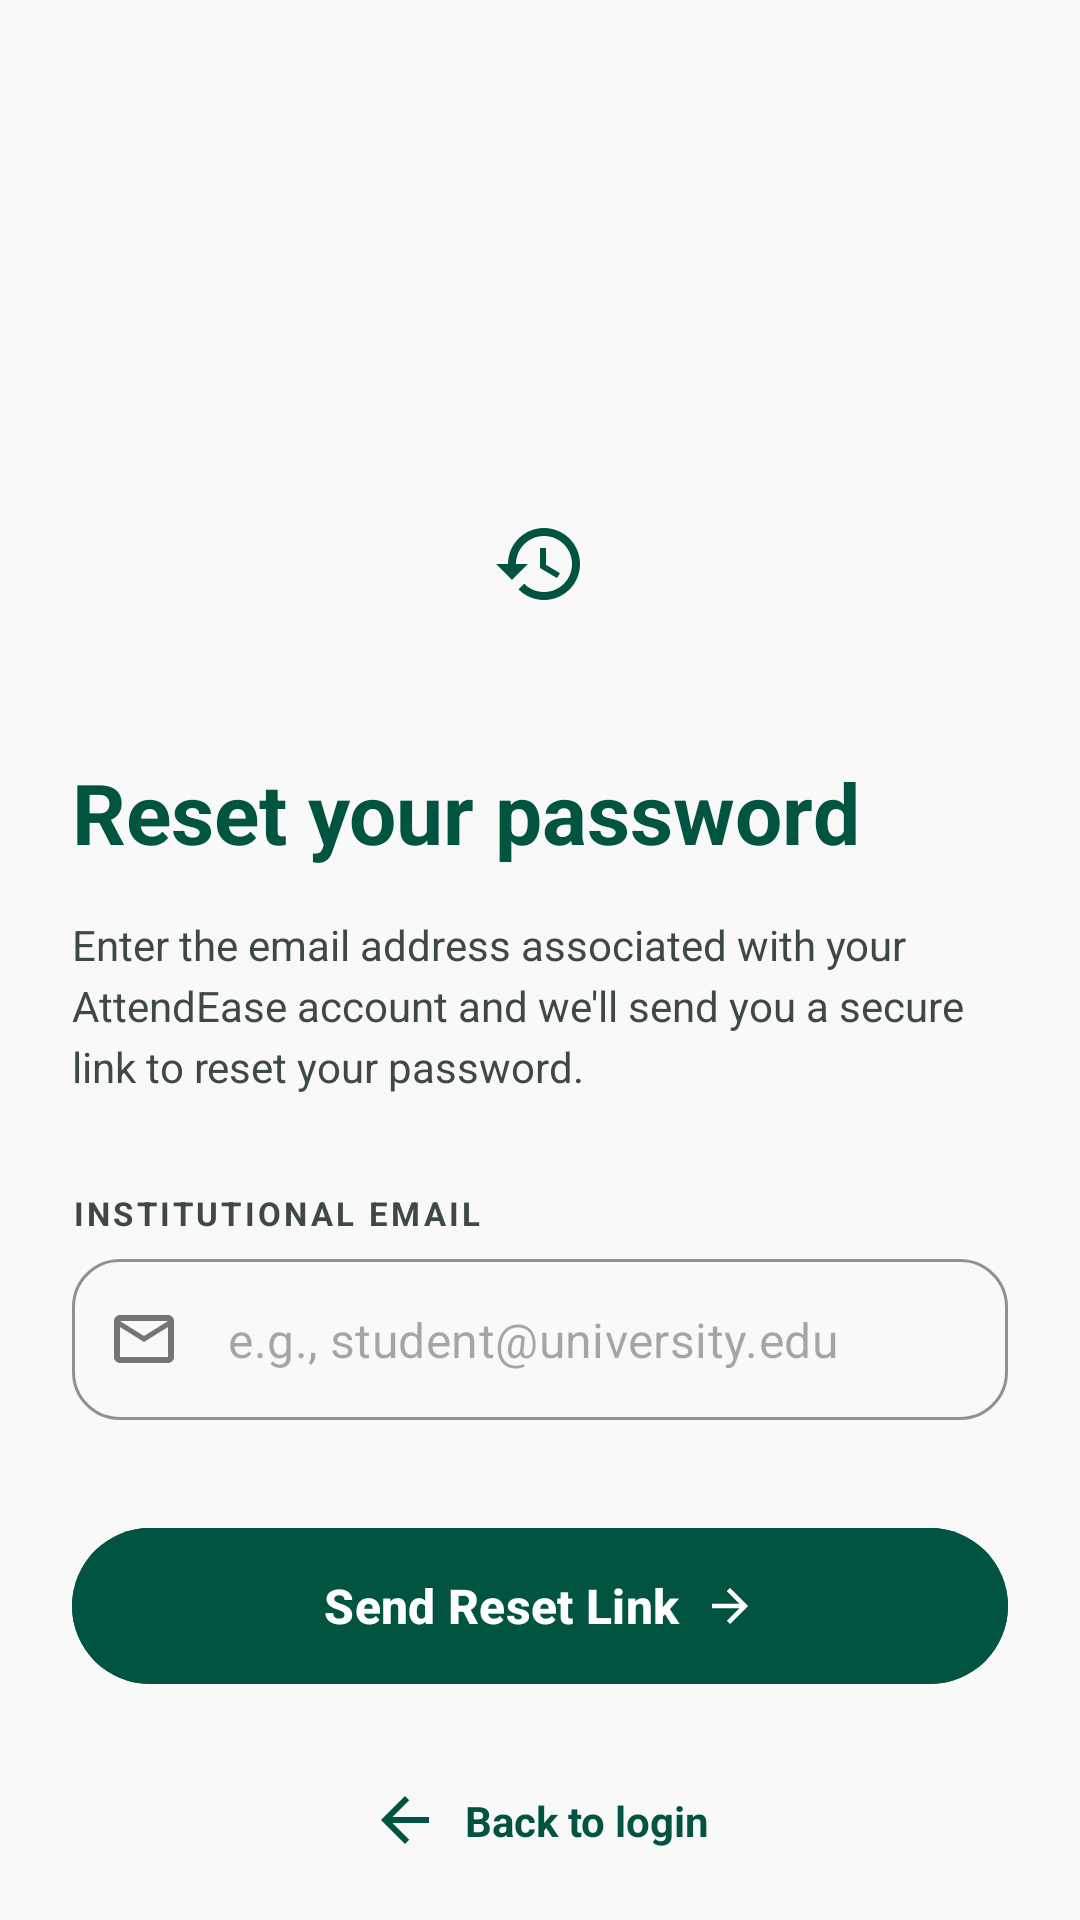

The Android layout XML behind this screen, and the referenced resources:
<!-- AndroidManifest.xml: application theme Theme.AttendEase -->
<!-- res/layout/fragment_forgot_password.xml -->
<?xml version="1.0" encoding="utf-8"?>
<androidx.constraintlayout.widget.ConstraintLayout xmlns:android="http://schemas.android.com/apk/res/android"
    xmlns:app="http://schemas.android.com/apk/res-auto"
    xmlns:tools="http://schemas.android.com/tools"
    android:layout_width="match_parent"
    android:layout_height="match_parent"
    android:background="@color/background"
    android:padding="24dp">

    <LinearLayout
        android:id="@+id/state_1"
        android:layout_width="match_parent"
        android:layout_height="wrap_content"
        android:orientation="vertical"
        android:visibility="visible"
        app:layout_constraintBottom_toBottomOf="parent"
        app:layout_constraintTop_toTopOf="parent">

        <ImageView
            android:layout_width="100dp"
            android:layout_height="100dp"
            android:layout_gravity="start"
            android:layout_marginBottom="32dp"
            android:padding="16dp"
            android:src="@drawable/college_logo" />

        <ImageView
            android:layout_width="64dp"
            android:layout_height="64dp"
            android:layout_gravity="center_horizontal"
            android:background="@drawable/bg_secondary_container"
            android:padding="16dp"
            android:src="@drawable/ic_lock_reset"
            app:tint="@color/primary" />

        <TextView
            android:layout_width="match_parent"
            android:layout_height="wrap_content"
            android:layout_marginTop="32dp"
            android:text="@string/forgot_password_title"
            android:textColor="@color/primary"
            android:textSize="28sp"
            android:textStyle="bold" />

        <TextView
            android:layout_width="match_parent"
            android:layout_height="wrap_content"
            android:layout_marginTop="16dp"
            android:lineSpacingExtra="4dp"
            android:text="@string/forgot_password_subtitle"
            android:textColor="@color/on_surface_variant"
            android:textSize="14sp" />

        <TextView
            android:layout_width="wrap_content"
            android:layout_height="wrap_content"
            android:layout_marginTop="32dp"
            android:letterSpacing="0.1"
            android:text="@string/institutional_email_label"
            android:textColor="@color/on_surface_variant"
            android:textSize="11sp"
            android:textStyle="bold" />

        <com.google.android.material.textfield.TextInputLayout
            android:id="@+id/email_layout"
            style="@style/Widget.MaterialComponents.TextInputLayout.OutlinedBox"
            android:layout_width="match_parent"
            android:layout_height="wrap_content"
            android:layout_marginTop="8dp"
            app:boxCornerRadiusBottomEnd="16dp"
            app:boxCornerRadiusBottomStart="16dp"
            app:boxCornerRadiusTopEnd="16dp"
            app:boxCornerRadiusTopStart="16dp"
            app:boxStrokeColor="@color/primary"
            app:hintEnabled="false"
            app:startIconDrawable="@drawable/ic_mail">

            <com.google.android.material.textfield.TextInputEditText
                android:id="@+id/email_edit_text"
                android:layout_width="match_parent"
                android:layout_height="wrap_content"
                android:hint="e.g., student@university.edu"
                android:inputType="textEmailAddress"
                android:padding="16dp" />
        </com.google.android.material.textfield.TextInputLayout>

        <com.google.android.material.button.MaterialButton
            android:id="@+id/send_reset_button"
            android:layout_width="match_parent"
            android:layout_height="60dp"
            android:layout_marginTop="32dp"
            android:backgroundTint="@color/primary"
            android:text="@string/send_reset_link"
            android:textAllCaps="false"
            android:textSize="16sp"
            android:textStyle="bold"
            app:cornerRadius="30dp"
            app:icon="@drawable/ic_arrow_forward"
            app:iconGravity="textEnd" />

        <TextView
            android:id="@+id/back_to_login"
            android:layout_width="wrap_content"
            android:layout_height="wrap_content"
            android:layout_gravity="center_horizontal"
            android:layout_marginTop="32dp"
            android:drawablePadding="8dp"
            android:gravity="center"
            android:text="@string/back_to_login"
            android:textColor="@color/primary"
            android:textSize="14sp"
            android:textStyle="bold"
            app:drawableStartCompat="@drawable/ic_arrow_back" />

    </LinearLayout>

    <LinearLayout
        android:id="@+id/state_2"
        android:layout_width="match_parent"
        android:layout_height="wrap_content"
        android:gravity="center_horizontal"
        android:orientation="vertical"
        android:visibility="gone"
        app:layout_constraintBottom_toBottomOf="parent"
        app:layout_constraintTop_toTopOf="parent"
        tools:visibility="visible">

        <ImageView
            android:layout_width="96dp"
            android:layout_height="96dp"
            android:src="@drawable/ic_check_circle"
            app:tint="@color/primary" />

        <TextView
            android:layout_width="wrap_content"
            android:layout_height="wrap_content"
            android:layout_marginTop="24dp"
            android:text="@string/check_inbox_title"
            android:textColor="@color/primary"
            android:textSize="28sp"
            android:textStyle="bold" />

        <TextView
            android:layout_width="match_parent"
            android:layout_height="wrap_content"
            android:layout_marginTop="16dp"
            android:gravity="center"
            android:text="@string/check_inbox_subtitle"
            android:textColor="@color/on_surface_variant"
            android:textSize="14sp" />

        <com.google.android.material.button.MaterialButton
            android:id="@+id/back_to_login_btn"
            style="@style/Widget.MaterialComponents.Button.OutlinedButton"
            android:layout_width="match_parent"
            android:layout_height="60dp"
            android:layout_marginTop="40dp"
            android:text="@string/back_to_login"
            android:textAllCaps="false"
            android:textColor="@color/primary"
            app:cornerRadius="30dp"
            app:strokeColor="@color/outline_variant" />

    </LinearLayout>

</androidx.constraintlayout.widget.ConstraintLayout>
<!-- resources referenced by this layout -->
<resources>
  <color name="background">#F9F9F9</color>
  <color name="on_surface_variant">#3F4944</color>
  <color name="outline_variant">#BEC9C3</color>
  <color name="primary">#005440</color>
  <!-- drawable ic_arrow_back (drawable) -->
  <vector xmlns:android="http://schemas.android.com/apk/res/android"
      android:width="24dp"
      android:height="24dp"
      android:viewportWidth="24"
      android:viewportHeight="24">
      <path
          android:fillColor="@color/primary"
          android:pathData="M20,11H7.83l5.59,-5.59L12,4l-8,8l8,8l1.41,-1.41L7.83,13H20V11Z" />
  </vector>
  <!-- drawable ic_arrow_forward (drawable) -->
  <vector xmlns:android="http://schemas.android.com/apk/res/android"
      android:width="24dp"
      android:height="24dp"
      android:viewportWidth="24"
      android:viewportHeight="24">
      <path
          android:fillColor="@android:color/white"
          android:pathData="M12,4l-1.41,1.41L16.17,11H4v2h12.17l-5.58,5.59L12,20l8,-8L12,4z" />
  </vector>
  <!-- drawable ic_check_circle (drawable) -->
  <vector xmlns:android="http://schemas.android.com/apk/res/android"
      android:width="24dp"
      android:height="24dp"
      android:viewportWidth="24"
      android:viewportHeight="24">
      <path
          android:fillColor="@color/primary"
          android:pathData="M12,2C6.48,2 2,6.48 2,12s4.48,10 10,10 10,-4.48 10,-10S17.52,2 12,2zm-2,15l-5,-5 1.41,-1.41L10,14.17l7.59,-7.59L19,8l-9,9z" />
  </vector>
  <!-- drawable ic_lock_reset (drawable) -->
  <vector xmlns:android="http://schemas.android.com/apk/res/android"
      android:width="24dp"
      android:height="24dp"
      android:viewportWidth="24"
      android:viewportHeight="24">
      <path
          android:fillColor="@color/primary"
          android:pathData="M13,3c-4.97,0 -9,4.03 -9,9H1l3.89,3.89 0.07,0.14L9,12H6c0,-3.87 3.13,-7 7,-7s7,3.13 7,7 -3.13,7 -7,7c-1.93,0 -3.68,-0.79 -4.94,-2.06l-1.42,1.42C8.27,19.99 10.51,21 13,21c4.97,0 9,-4.03 9,-9s-4.03,-9 -9,-9zm-1,5v5l4.25,2.52 0.75,-1.23 -3.5,-2.08V8H12z" />
  </vector>
  <!-- drawable ic_mail (drawable) -->
  <vector xmlns:android="http://schemas.android.com/apk/res/android"
      android:width="24dp"
      android:height="24dp"
      android:viewportWidth="24"
      android:viewportHeight="24">
      <path
          android:fillColor="@color/outline"
          android:pathData="M20,4H4C2.9,4 2,4.9 2,6V18C2,19.1 2.9,20 4,20H20C21.1,20 22,19.1 22,18V6C22,4.9 21.1,4 20,4ZM20,18H4V8L12,13L20,8V18ZM12,11L4,6H20L12,11Z" />
  </vector>
  <string name="back_to_login">Back to login</string>
  <string name="check_inbox_subtitle">We\'ve sent a password recovery link to your email. Please click the link to verify your identity and set a new password.</string>
  <string name="check_inbox_title">Check your inbox</string>
  <string name="forgot_password_subtitle">Enter the email address associated with your AttendEase account and we\'ll send you a secure link to reset your password.</string>
  <string name="forgot_password_title">Reset your password</string>
  <string name="institutional_email_label">INSTITUTIONAL EMAIL</string>
  <string name="send_reset_link">Send Reset Link</string>
  <style name="Theme.AttendEase" parent="Base.Theme.AttendEase" />
  <color name="outline">#6F7A74</color>
  <color name="on_primary">#FFFFFF</color>
  <color name="primary_container">#0F6E56</color>
  <color name="on_primary_container">#9AEDCF</color>
  <color name="secondary">#476459</color>
  <color name="on_secondary">#FFFFFF</color>
  <color name="secondary_container">#C9EADB</color>
  <color name="white">#FFFFFFFF</color>
</resources>
